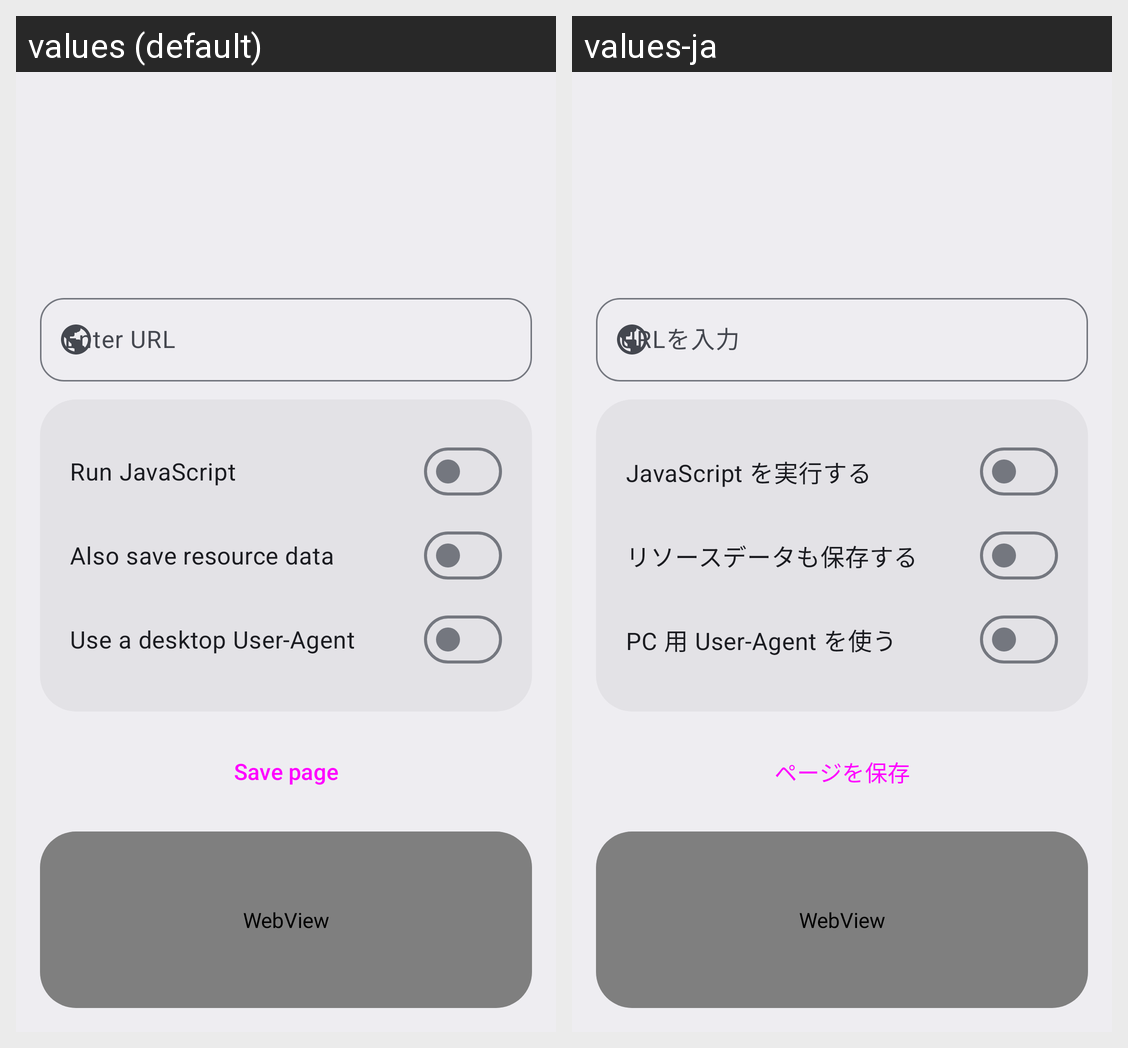

For this localized Android screen grid, give each drawn string resource with its value in every locale shown.
Android screen res/layout/activity_pgdl.xml rendered under 2 locales, left to right: values (default), values-ja. Device: Nexus 5 (rendered at 1080×1920; each locale shown at half size, 540×960, under a caption strip naming it); theme Theme.AozoraBrowser.
Strings drawn on this screen, with the default value and each locale's value (text and hints the layout hard-codes, and strings that could not be matched under every locale, appear in the picture but are not listed):

i18n_03c6339b9e
  values: Enter URL
  values-ja: URLを入力

i18n_774de6dc52
  values: Run JavaScript
  values-ja: JavaScript を実行する

i18n_88b4e96ec4
  values: Also save resource data
  values-ja: リソースデータも保存する

i18n_41180905fa
  values: Use a desktop User-Agent
  values-ja: PC 用 User-Agent を使う

i18n_65b68b0f0e
  values: Save page
  values-ja: ページを保存
